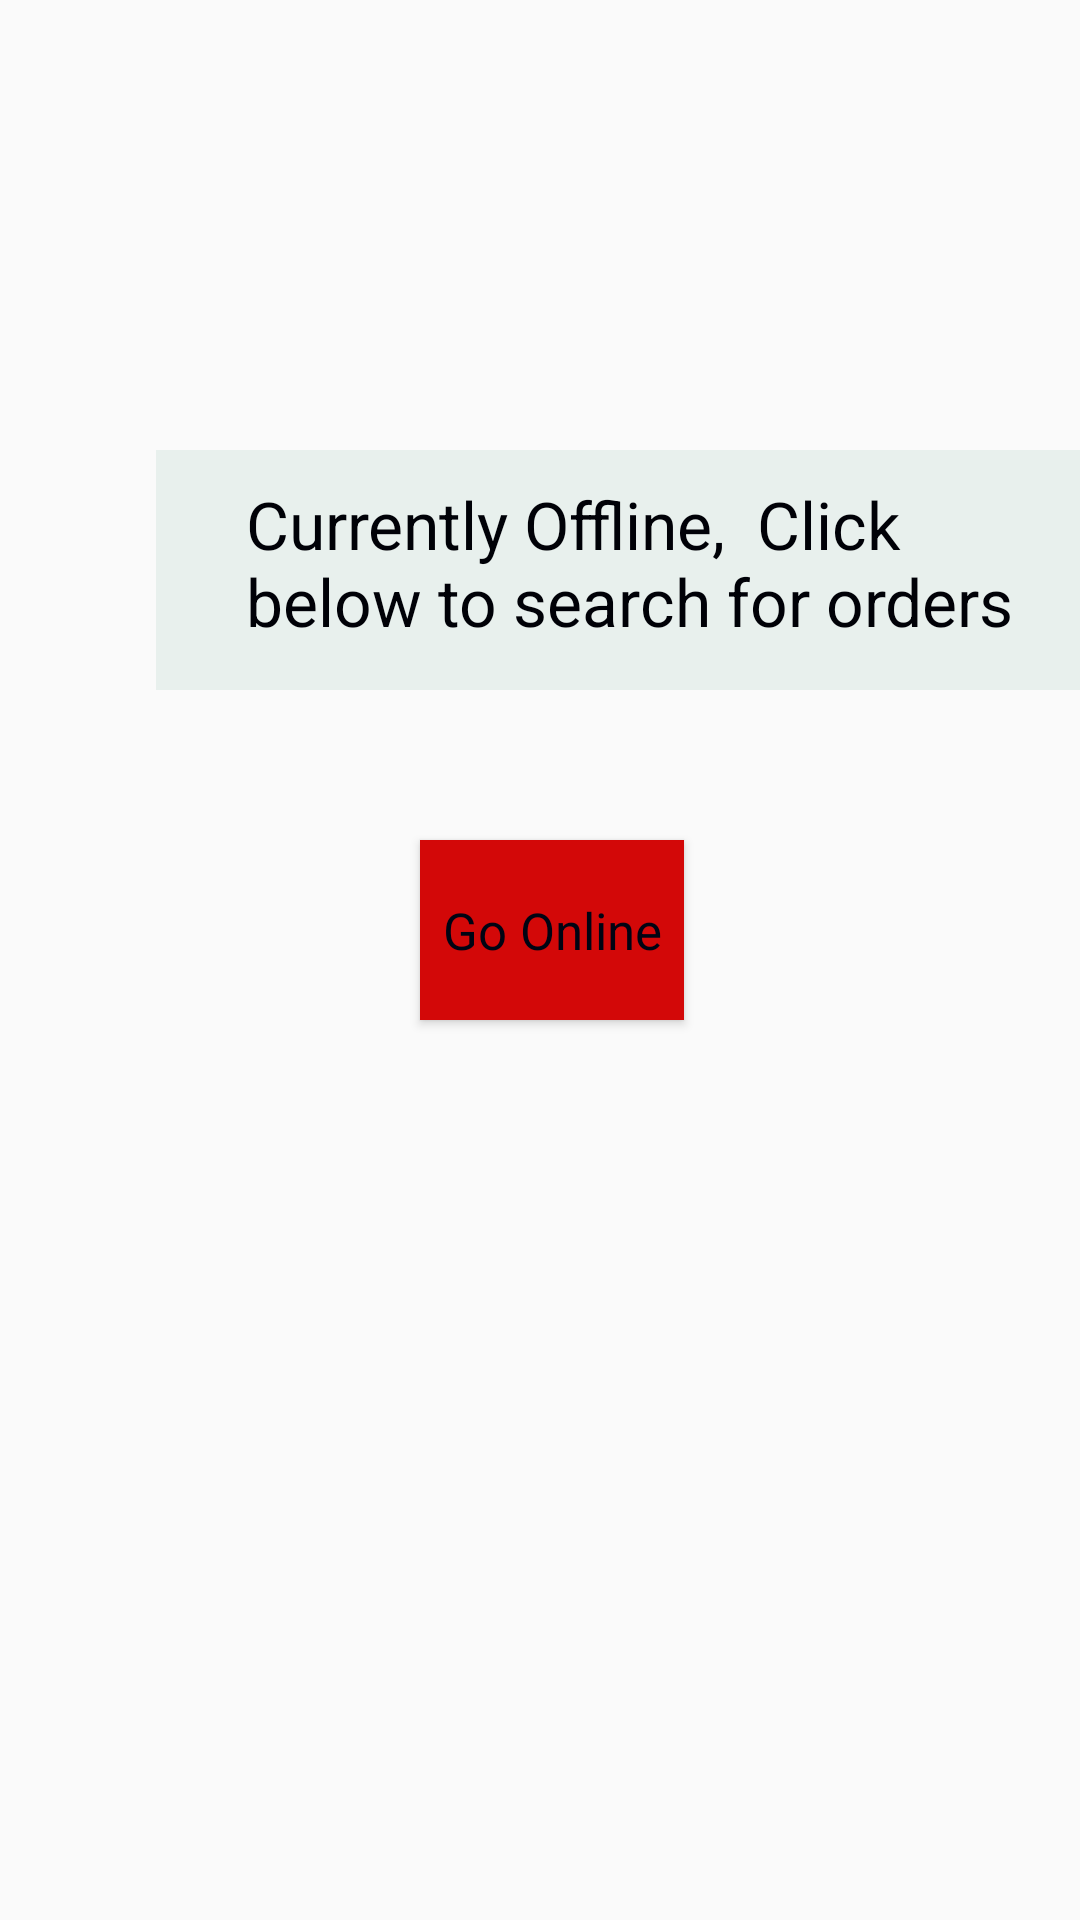

Android layout source for this screen:
<!-- AndroidManifest.xml: application theme AppTheme -->
<!-- res/layout/activity_rider_profile.xml -->
<?xml version="1.0" encoding="utf-8"?>
<RelativeLayout xmlns:android="http://schemas.android.com/apk/res/android"
    xmlns:app="http://schemas.android.com/apk/res-auto"
    xmlns:tools="http://schemas.android.com/tools"
    android:layout_width="match_parent"
    android:layout_height="match_parent"
    android:background="@drawable/riderback"
    tools:context=".riderProfile">

    <TextView
        android:id="@+id/rPStat"
        android:layout_width="310dp"
        android:layout_height="80dp"
        android:layout_marginLeft="52dp"
        android:layout_marginTop="150dp"
        android:background="#36A4CABC"
        android:paddingLeft="30dp"
        android:paddingTop="10dp"
        android:text="Currently Offline,  Click below to search for orders"
        android:textColor="#000107"
        android:textSize="22sp" />

    <Button
        android:id="@+id/changeRStat"
        style="@android:style/Widget.Button"
        android:layout_width="wrap_content"
        android:layout_height="60dp"
        android:layout_marginLeft="140dp"
        android:layout_marginTop="280dp"
        android:background="#D30808"
        android:onClick="changeLookStatus"
        android:text="Go Online"
        android:textColor="#000413"
        android:textSize="17sp" />
</RelativeLayout>
<!-- resources referenced by this layout -->
<resources>
  <style name="AppTheme" parent="Theme.AppCompat.Light.DarkActionBar">
      
      <item name="colorPrimary">@color/design_default_color_primary</item>
      <item name="colorPrimaryDark">@color/colorPrimaryDark</item>
      <item name="colorAccent">@color/colorAccent</item>
      <item name="android:actionOverflowButtonStyle">@style/CustomIcon</item>
    </style>
  <color name="colorPrimaryDark">#B11729</color>
  <color name="colorAccent">#D81B60</color>
  <style name="CustomIcon" parent="@android:style/Widget.Holo.Light.ActionButton.Overflow">
      <item name="android:src">@drawable/ic_itemlist</item>
    </style>
  <!-- drawable ic_itemlist (drawable) -->
  <vector android:height="24dp" android:tint="#222250"
      android:viewportHeight="24.0" android:viewportWidth="24.0"
      android:width="24dp" xmlns:android="http://schemas.android.com/apk/res/android">
      <path android:fillColor="#FF000000" android:pathData="M4,15h16v-2L4,13v2zM4,19h16v-2L4,17v2zM4,11h16L20,9L4,9v2zM4,5v2h16L20,5L4,5z"/>
  </vector>
</resources>
